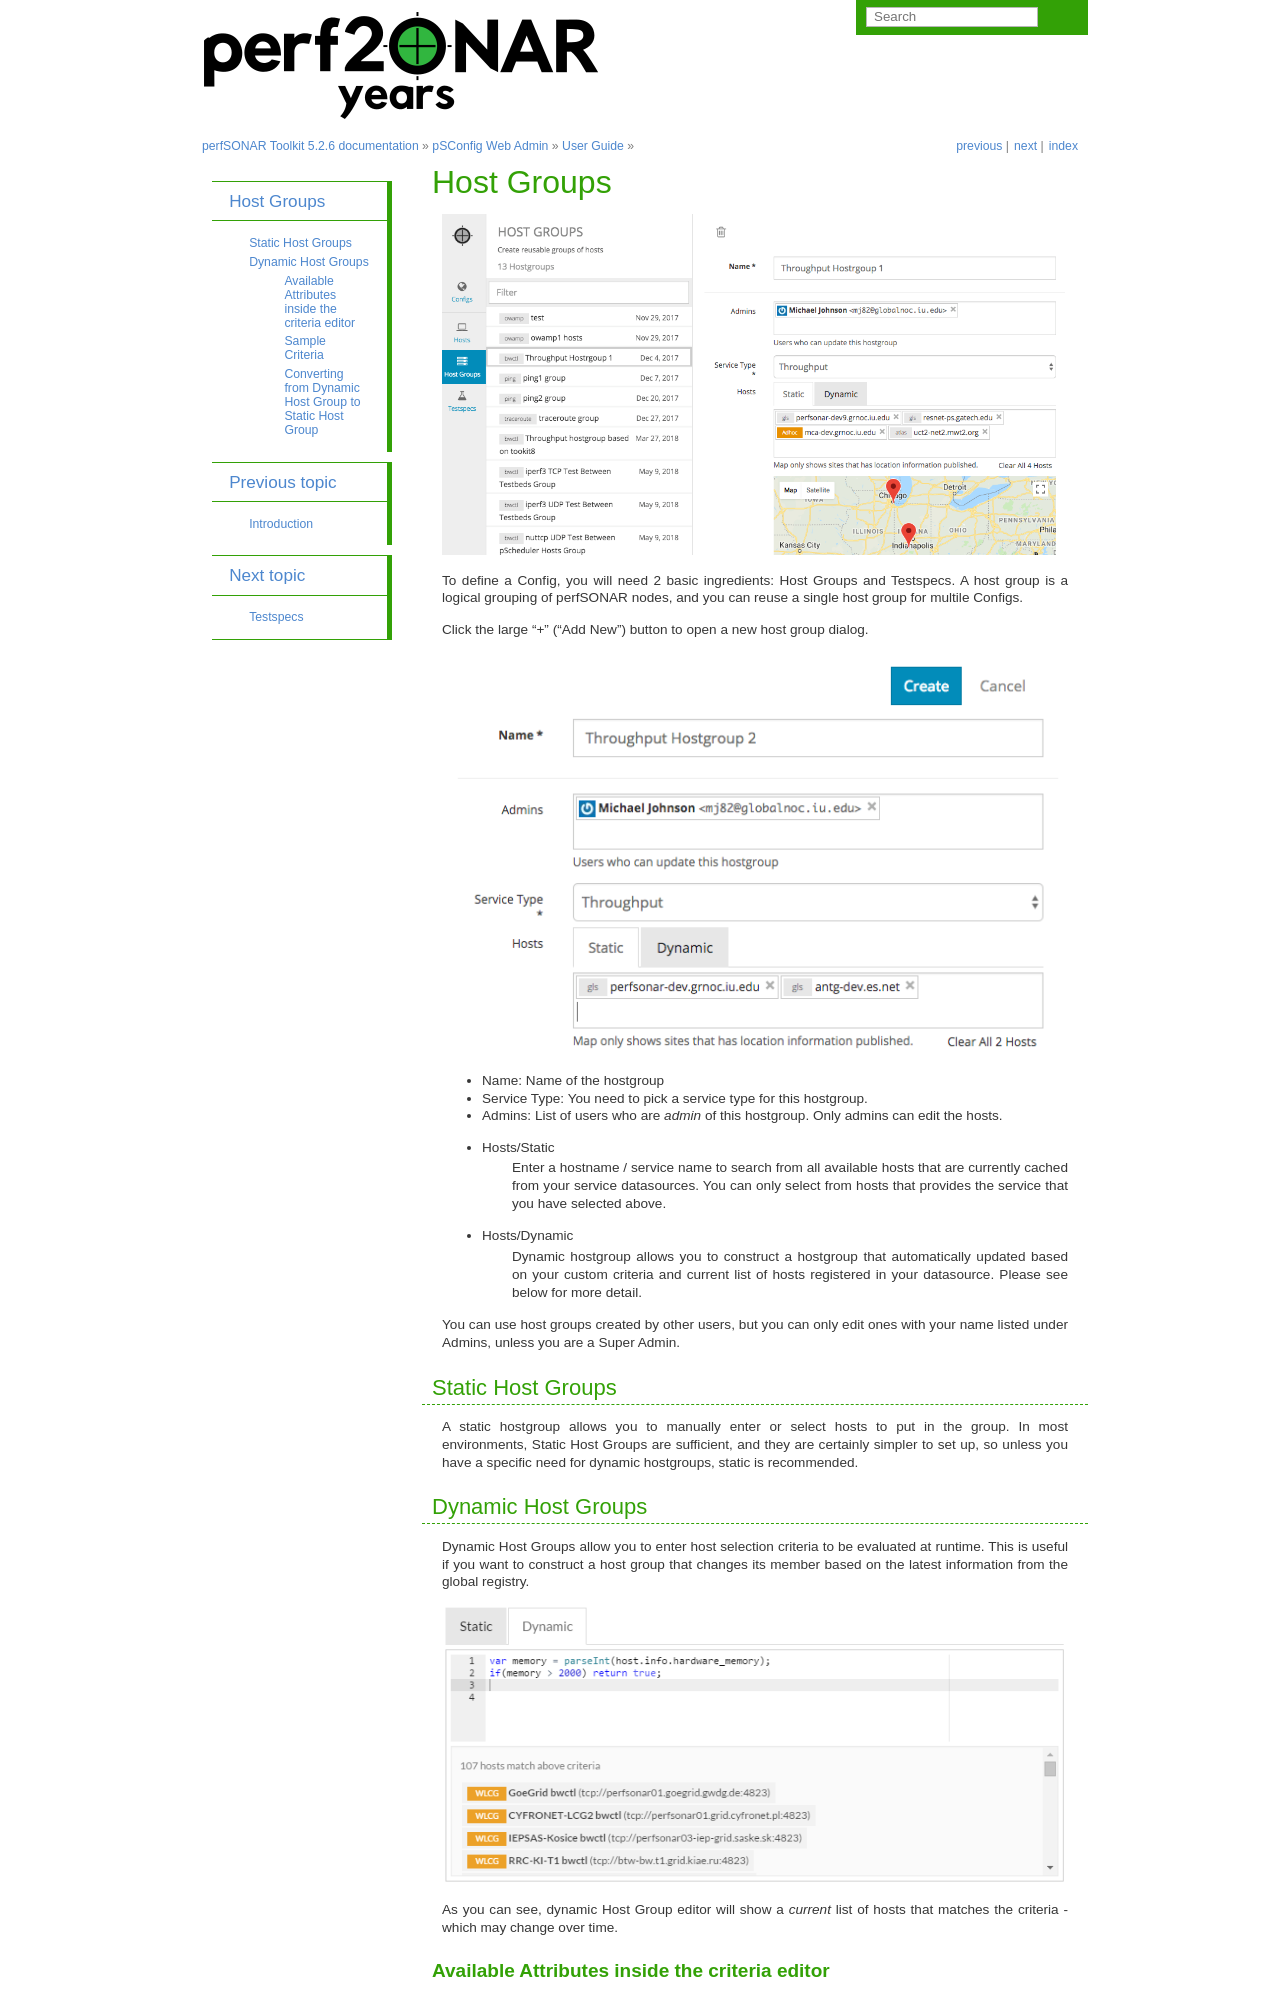

repository: perfsonar/docs · page: pwa_userguide_hostgroup.html · generator: sphinx

******************
Host Groups
******************

.. |editbutton| image:: images/pwa/editbutton.png

.. image:: images/pwa/hostgroups.png

To define a Config, you will need 2 basic ingredients: Host Groups and Testspecs. A host group is a logical grouping of perfSONAR nodes, and you can reuse a single host group for multile Configs.

Click the large "+" ("Add New") button to open a new host group dialog.

.. image:: images/pwa/hostgroup.png

* Name: Name of the hostgroup
* Service Type: You need to pick a service type for this hostgroup.
* Admins: List of users who are *admin* of this hostgroup. Only admins can edit the hosts.

* Hosts/Static
    Enter a hostname / service name to search from all available hosts that are currently cached from your service datasources. You can only select from hosts that provides the service that you have selected above.

* Hosts/Dynamic
    Dynamic hostgroup allows you to construct a hostgroup that automatically updated based on your custom criteria and current list of hosts registered in your datasource. Please see below for more detail.

You can use host groups created by other users, but you can only edit ones with your name listed under Admins, unless you are a Super Admin.

Static Host Groups
-----------------------

A static hostgroup allows you to manually enter or select hosts to put in the group. In most environments, Static Host Groups are sufficient, and they are certainly simpler to set up, so unless you have a specific need for dynamic hostgroups, static is recommended.

Dynamic Host Groups
-----------------------

Dynamic Host Groups allow you to enter host selection criteria to be evaluated at runtime. This is useful if you want to construct a host group that changes its member based on the latest information from the global registry.

.. image:: images/pwa/dynamichosteditor.png

As you can see, dynamic Host Group editor will show a *current* list of hosts that matches the criteria - which may change over time.
